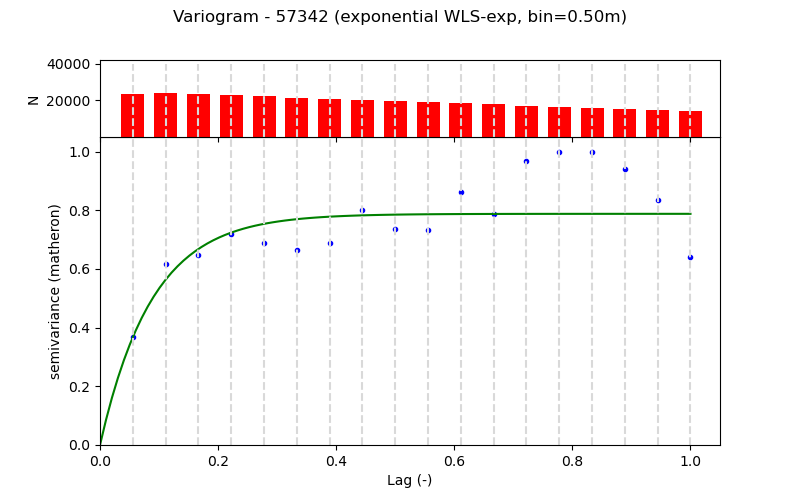

The file beside this chart, header and first rows:
Lag (m), Semivariance, Count, Fitted_Semivariance
0.5, 0.00741, 23688, 0.007373
1.0, 0.01238, 24047, 0.01131
1.5, 0.01301, 23411, 0.01341
2.0, 0.01446, 22798, 0.01453
2.5, 0.01381, 22145, 0.01513
3.0, 0.01333, 21540, 0.01545
3.5, 0.01382, 20917, 0.01562
4.0, 0.01606, 20292, 0.01571
4.5, 0.01475, 19613, 0.01576
5.0, 0.01471, 19028, 0.01579
5.5, 0.01733, 18403, 0.0158
6.0, 0.01581, 17778, 0.01581
6.5, 0.01943, 17155, 0.01581
7.0, 0.02005, 16530, 0.01581
7.5, 0.02007, 15905, 0.01582
8.0, 0.01888, 15280, 0.01582
8.5, 0.01678, 14567, 0.01582
9.0, 0.01286, 14022, 0.01582
